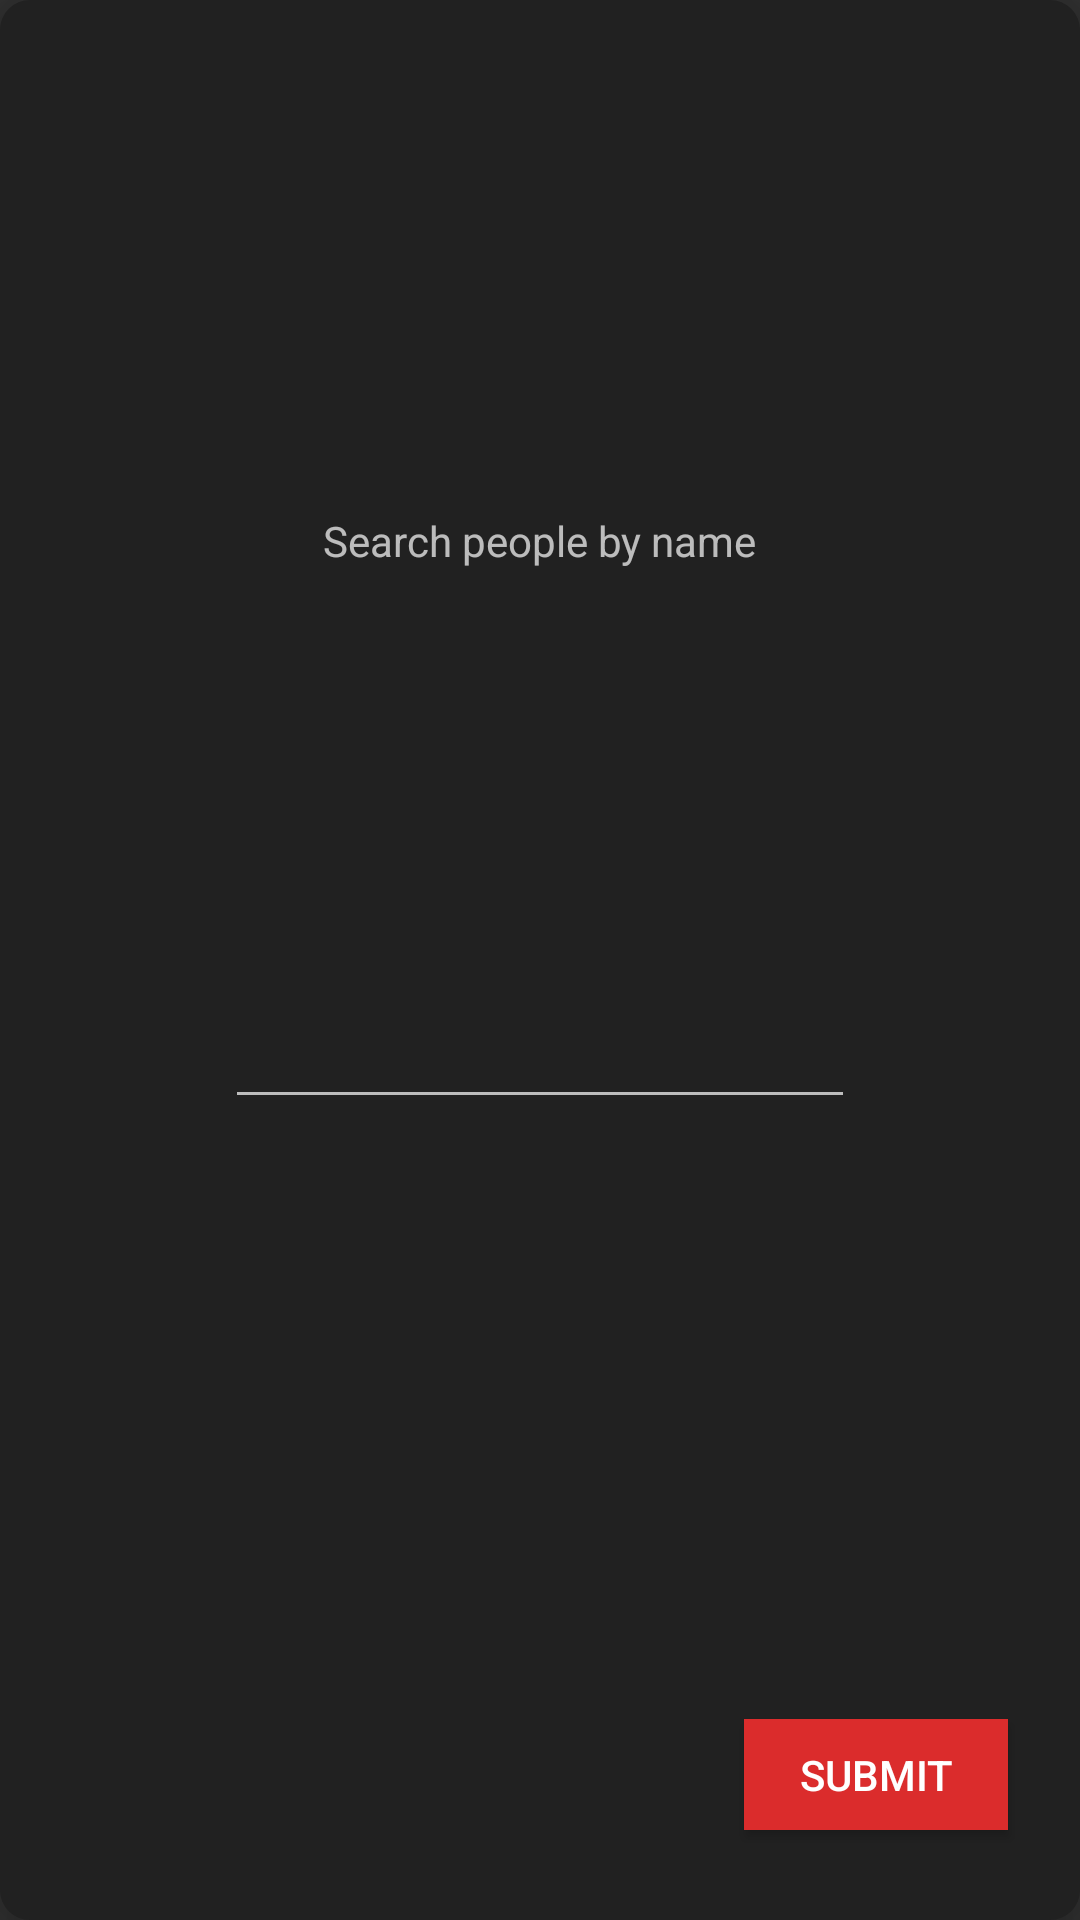

Reconstruct the res/layout file that produces this screen, plus the resources it refers to.
<!-- AndroidManifest.xml: application theme AppTheme -->
<!-- res/layout/fragment_request_dialog.xml -->
<?xml version="1.0" encoding="utf-8"?>
<android.support.constraint.ConstraintLayout
    xmlns:android="http://schemas.android.com/apk/res/android"
    xmlns:app="http://schemas.android.com/apk/res-auto"
    xmlns:tools="http://schemas.android.com/tools"
    android:layout_width="match_parent"
    android:layout_height="match_parent"
    android:background="@xml/rounded_shape"
    android:elevation="10dp"
    tools:context="com.aloy.aloy.Views.RequestDialog">

    <ImageButton
        android:id="@+id/closeRequestButton"
        android:layout_width="wrap_content"
        android:layout_height="wrap_content"
        android:layout_marginEnd="8dp"
        android:layout_marginTop="8dp"
        android:background="@color/navbar_dark"
        android:contentDescription="@android:string/cancel"
        android:elevation="0dp"
        android:src="@drawable/ic_close_black_24dp"
        app:layout_constraintEnd_toEndOf="parent"
        app:layout_constraintTop_toTopOf="parent" />

    <Button
        android:id="@+id/submitRequest"
        android:layout_width="88dp"
        android:layout_height="37dp"
        android:layout_marginBottom="30dp"
        android:layout_marginEnd="24dp"
        android:background="@color/accent_material_dark_Aloy"
        android:text="@string/submit"
        app:layout_constraintBottom_toBottomOf="parent"
        app:layout_constraintEnd_toEndOf="parent" />

    <AutoCompleteTextView
        android:id="@+id/findUser"
        android:layout_width="wrap_content"
        android:layout_height="42dp"
        android:layout_alignParentLeft="true"
        android:imeOptions="actionDone"
        android:inputType="text"
        android:singleLine="false"
        android:layout_below="@+id/textView"
        android:layout_marginBottom="200dp"
        android:layout_marginEnd="40dp"
        android:layout_marginStart="40dp"
        android:ems="10"
        android:text=""
        app:layout_constraintBottom_toTopOf="@+id/submitRequest"
        app:layout_constraintEnd_toEndOf="parent"
        app:layout_constraintStart_toStartOf="parent" />

    <TextView
        android:id="@+id/textView"
        android:layout_width="wrap_content"
        android:layout_height="wrap_content"
        android:layout_marginBottom="1dp"
        android:layout_marginEnd="40dp"
        android:layout_marginStart="40dp"
        android:layout_marginTop="30dp"
        android:text="Search people by name"
        app:layout_constraintBottom_toTopOf="@+id/findUser"
        app:layout_constraintEnd_toEndOf="parent"
        app:layout_constraintStart_toStartOf="parent"
        app:layout_constraintTop_toTopOf="parent" />

    <TextView
        android:id="@+id/errorText"
        android:layout_width="191dp"
        android:layout_height="35dp"
        android:layout_marginBottom="16dp"
        android:layout_marginEnd="1dp"
        android:layout_marginStart="19dp"
        android:layout_marginTop="199dp"
        android:visibility="visible"
        app:layout_constraintBottom_toBottomOf="parent"
        app:layout_constraintEnd_toStartOf="@+id/submitRequest"
        app:layout_constraintStart_toStartOf="parent"
        app:layout_constraintTop_toBottomOf="@+id/findUser" />
</android.support.constraint.ConstraintLayout>
<!-- resources referenced by this layout -->
<resources>
  <color name="accent_material_dark_Aloy">#db2c2c</color>
  <color name="navbar_dark">#212121</color>
  <string name="submit">Submit</string>
  <style name="AppTheme" parent="Theme.AppCompat.NoActionBar">
          
          <item name="colorPrimary">@color/background_dark</item>
          <item name="colorPrimaryDark">@color/navbar_dark</item>
          <item name="colorAccent">@color/accent_material_dark_Aloy</item>
          <item name="android:windowContentTransitions">true</item>
  
  
      </style>
  <color name="background_dark">#363636</color>
</resources>
